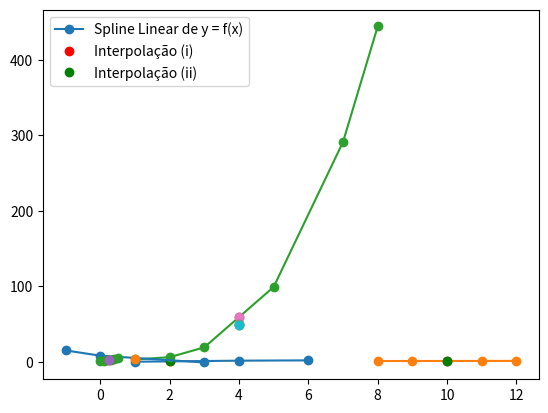

The matplotlib source for this figure:
#!/usr/bin/env python
# coding: utf-8

# # Lista de Exercícios 4
# 
# Solucionário matemático e computacional de exercícios selecionados da Lista de Exercícios 4.

# In[1]:


get_ipython().run_line_magic('matplotlib', 'inline')


# In[1]:


import numpy as np
import sympy as sy
import matplotlib.pyplot as plt


# In[2]:


# Funções Implementadas

# Solução de Sistemas

def gaussjacobi(AB,ER,X0):
    '''Realiza o cálculo de um sistema linear através do método de iterativo de Gauss-Jacobi.
    
    Sinopse:
         X = gaussjacobi(AB,ER,X0)
    
    Entradas:
         AB - Matriz aumentada (np.array) do sistema linear
         ER - Erro relativo (forma decimal) entre a iteração i e a iteração i-1
         X0 - Vetor estimativa inicial da solução
     
    Saídas:
         X - Vetor solução do sistema linear
         
         @ney
    '''
    
    A = AB[:,0:-1]
    B = AB[:,-1]
    X = X0
    erro = 1
    
    while (erro > ER):
        Xp = np.copy(X)
        for i in range(len(A)):
            s = 0
            for j in range(len(A)):
                if (i != j):
                    s += A[i,j]*Xp[j]
            X[i] = (B[i] - s)/A[i,i]
        EA = np.absolute(X - Xp)
        Emax = np.amax(EA)
        idx = np.where(EA == Emax)
        
        if (len(idx[0]) > 1):
            erro = np.absolute(EA[idx[0][0]]/X[idx[0][0]])
        else:
            erro = np.absolute(EA[idx[0]]/X[idx[0]])
    
    X = np.around(X, decimals=3)

    return X

def gaussseidel(AB,ER,X0):
    ''' Função que realiza o cálculo de um sistema linear através do método de iterativo de Gauss-Seidel.
    
    Sinopse:
         X = gaussseidel(AB,ER,X0)
    
    Entradas:
         AB - Matriz aumentada (np.array) do sistema linear
         ER - Erro relativo (forma decimal) entre a iteração i e a iteração i-1
         X0 - Vetor estimativa inicial da solução
     
    Saídas:
         X - Vetor solução do sistema linear
         
         @ney
    '''
    
    A = AB[:,0:-1]
    B = AB[:,-1]
    X = X0
    erro = 1
    
    while (erro > ER):
        Xp = np.copy(X)
        for i in range(len(A)):
            s = 0
            for j in range(len(A)):
                if (i != j):
                    s += A[i,j]*X[j]
            X[i] = (B[i] - s)/A[i,i]
        EA = np.absolute(X - Xp)
        Emax = np.amax(EA)
        idx = np.where(EA == Emax)
        
        if (len(idx[0]) > 1):
            erro = np.absolute(EA[idx[0][0]]/X[idx[0][0]])
        else:
            erro = np.absolute(EA[idx[0]]/X[idx[0]])
    
    X = np.around(X, decimals=3)
    
    return X

def jacobian(F,Xs):
    '''Função que realiza o cálculo da matriz jacobiana.
    
    Sinopse:
         J = jacobian(F,Xs)
    
    Entradas:
         F - Vetor contendo as equações (simbólicas) do sistema não-linear
         Xs - Vetor contendo as variáveis (simbólicas) do sistema não-linear
    
    Saídas:
         J - Matriz jacobiana (simbólica)
         
         @ney
    '''
    J = sy.zeros(len(Xs), len(Xs))
    
    for i in range(len(Xs)):
        for j in range(len(Xs)):
            J[i,j] = sy.diff(F[i],Xs[j])
    
    return J

def newtonnaolin(F,Xs,ER,X0):
    '''Função que realiza o cálculo de um sistema não-linear através do método de iterativo de Newton.
    
    Sinopse:
         X = newtonnaolin(F,Xs,ER,X0)
    
    Entradas:
         F  - Vetor (sy.Matrix) contendo as equações (simbólicas) do sistema não-linear
         Xs - Vetor (sy.Matrix) contendo as variáveis (simbólico) do sistema não linear
         ER - Erro relativo (forma decimal) entre a iteração i e a iteração i-1
         X0 - Vetor estimativa inicial da solução
     
    Saídas:
         X - Vetor solução do sistema linear
         
         @ney
    '''
    
    J = jacobian(F,Xs)
    erro = 1
    X = np.copy(X0)
    
    while (erro > ER):
        Xp = np.copy(X)
        A = J[:,:]
        B = F[:,:]
        subs = []
        
        for i in range(len(Xs)):
            subs.append((Xs[i],X[i]))
            
        A = np.asarray(A.subs(subs), dtype=float)
        B = np.asarray(B.subs(subs), dtype=float)
        B *= -1
        
        S = np.linalg.solve(A,B)
        S = np.transpose(S)
        
        X += S[0]
        
        EA = np.absolute(X - Xp)
        Emax = np.amax(EA)
        idx = np.where(EA == Emax)
        
        if (len(idx[0]) > 1):
            erro = np.absolute(EA[idx[0][0]]/X[idx[0][0]])
        else:
            erro = np.absolute(EA[idx[0]]/X[idx[0]])
    
    X = np.around(X, decimals=3)
    
    return X

# Interpolação

def int_newton(X, Y, x0):
    '''Função que realiza a interpolação de grau n de n+1 pontos dados, utilizando o método das diferenças divididas
    de Newton.
    
    Sinopse:
         y0 = int_newton(X, Y, x0)
    
    Entradas:
         X - Array com as coordenadas em x para os pontos dados
         Y - Array com as coordenadas em y para os pontos dados
         x0 - Ponto ao qual se deseja a estimativa f(x0)
     
    Saídas:
         y0 - Estimativa desejada f(x0)
         
         @ney
    '''
    
    n = len(X)
    x = sy.symbols("x")
    
    dx = []
    f = []
    aux = np.diff(Y)

    for i in range(1,n):
        dx.append(X[i:] - X[:-i])
        f.append(aux/dx[i-1]) # Diferenças Divididas
        aux = np.diff(f[i-1])
    
    b = []
    
    for i in f:
        b.append(i[0]) # Coeficientes do polinômio
    
    f = Y[0]
    aux = 1

    for i in range(n-1):
        aux *= x - X[i]
        f += b[i]*aux # Polinômio
        
    y0 = f.subs(x,x0) # Estimativa desejada
    
    return float(y0)

def int_lagrange(X, Y, x0):
    '''Função que realiza a interpolação de grau n de n+1 pontos dados, utilizando o método de Lagrange.
    
    Sinopse:
         y0 = int_lagrange(X, Y, x0)
    
    Entradas:
         X - Vetor com as coordenadas em x para pontos dados
         Y - Vetor com as coordenadas em y para pontos dados
         x0 - Ponto ao qual se deseja a estimativa f(x0)
     
    Saídas:
         y0 - Estimativa desejada f(x0)
         
         @ney
    '''     
    
    n = len(X)
    x = sy.symbols("x")
    f = 0
    
    for i in range(n):
        L = 1
        for j in range(n):
            if (i != j):
                L *= (x - X[j])/(X[i] - X[j])
        f += L*Y[i] # Polinômio
    
    y0 = f.subs(x,x0) # Estimativa desejada
    
    return float(y0)


# ## Métodos iterativos para sistemas lineares

# ### Questão 1
# 
# Verifique o condicionamento e o critério das linhas para os sistemas abaixo e em seguida aplique o método de Gauss-Jacobi para determinar uma solução aproximada, com erro absoluto inferior a $10^{-2}$, tomando a aproximação inicial $x^{(0)} = 0$.
# 
# (a) \begin{cases}
# 2x_1 − x_2 = 1 \\
# x_1 + 2x_2 = 3
# \end{cases}
# 
# (b) \begin{cases}
# x_1 − 0.25x_2 − 0.25x_3 = 0 \\
# −0.25x_1 + x_2 − 0.25x_4 = 0 \\
# −0.25x_1 + x_3 − 0.25x_4 = 0.25 \\
# −0.25x_2 + x_4 = 0.25
# \end{cases}
# 
# **Obs.** Tome como número de condicionamento o valor $C = det(Ã)$, em que $Ã$ e obtida de $A$ fazendo com que o maior elemento em valor absoluto em cada linha de $Ã$ seja igual a $1$.

# In[3]:


# Solução

# (a)
A = np.array([[2., -1.], [1., 2.]]) # Matriz de coeficientes constantes
B = np.array([[1.], [3.]]) # Vetor de constantes
X = np.array([[0.], [0.]]) # Estimativa inicial (X0)
EA = 10**(-2)
erro = 1

while (erro > EA):
    Xp = np.copy(X)
    for i in range(len(A)):
        s = 0
        for j in range(len(A)):
            if (i != j):
                s += A[i,j]*Xp[j]
        X[i] = (B[i] - s)/A[i,i]
    erro = np.amax(np.absolute(X - Xp))

X = np.around(X, decimals=3)    
    
print("(a)\nO número C de condicionamento é:", np.around(np.linalg.det(A), decimals=3))
print("\nA solução do problema é:\n", X)

# (b)
A = np.array([[1., -0.25, -0.25, 0.], [-0.25, 1., 0., -0.25], [-0.25, 0., 1., -0.25], [0., -0.25, 0., 1.]]) # Coeficientes
B = np.array([[0.], [0.], [0.25], [0.25]]) # Vetor de constantes
X = np.array([[0.], [0.], [0.], [0.]]) # Estimativa inicial (X0)
EA = 10**(-2)
erro = 1

while (erro > EA):
    Xp = np.copy(X)
    for i in range(len(A)):
        s = 0
        for j in range(len(A)):
            if (i != j):
                s += A[i,j]*Xp[j]
        X[i] = (B[i] - s)/A[i,i]
    erro = np.amax(np.absolute(X - Xp))

X = np.around(X, decimals=3)    
    
print("\n(b)\nO número C de condicionamento é:", np.around(np.linalg.det(A), decimals=3))
print("\nA solução do problema é:\n", X)


# ### Questão 2
# 
# Considere o sistema
# 
# \begin{cases}
# 15c_1 − 2c_2 − c_3 = 3800 \\
# −3c_1 + 18c_2 − 6c_3 = 1200 \\
# −4c_1 − c_2 + 12c_3 = 2350
# \end{cases}
# 
# (a) Verifique o condicionamento do sistema.
# 
# (b) Verifique o critério das linhas.
# 
# (c) Verifique o critério de Sassenfeld.
# 
# (d) Determine uma solução aproximada do sistema com erro relativo percentual abaixo de $5\%$ usando o método iterativo de Gauss-Jacobi.
# 
# (e) Repita o item (d) usando o método de Gauss-Seidel.
# 
# (f) Compare o número de iterações nos itens (d) e (e).

# In[4]:


# Solução

AB = np.array([[15., -2., -1., 3800.], [-3., 18., -6., 1200.], [-4., -1., 12., 2350.]])
ER = 5/100
X0 = np.array([[0.], [0.], [0.]])

# (d) Gauss-Jacobi
A = AB[:,0:-1]
B = AB[:,-1]
X = np.copy(X0)
erro = 1
k1 = 0
    
while (erro > ER):
    Xp = np.copy(X)
    for i in range(len(A)):
        s = 0
        for j in range(len(A)):
            if (i != j):
                s += A[i,j]*Xp[j]
        X[i] = (B[i] - s)/A[i,i]
    EA = np.absolute(X - Xp)
    Emax = np.amax(EA)
    idx = np.where(EA == Emax)
    erro = np.absolute(EA[idx[0]]/X[idx[0]])
    k1 += 1

X = np.around(X, decimals=3)    
    
print("(d) A solução de X é:\n", X)

# (e) Gauss-Seidel
A = AB[:,0:-1]
B = AB[:,-1]
X = np.copy(X0)
erro = 1
k2 = 0
    
while (erro > ER):
    Xp = np.copy(X)
    for i in range(len(A)):
        s = 0
        for j in range(len(A)):
            if (i != j):
                s += A[i,j]*X[j]
        X[i] = (B[i] - s)/A[i,i]
    EA = np.absolute(X - Xp)
    Emax = np.amax(EA)
    idx = np.where(EA == Emax)
    erro = np.absolute(EA[idx[0]]/X[idx[0]])
    k2 += 1

X = np.around(X, decimals=3)

print("\n(e) A solução de X é:\n", X)

# (f)
print("\n(f) O número de iterações pelo método de Gauss-Jacobi foi:", k1)
print("O número de iterações pelo método de Gauss-Seidel foi:", k2)


# ### Questão 3
# 
# Use o método iterativo de Gauss-Seidel para determinar uma solução aproximada do sistema com erro relativo percentual abaixo de $5\%$ dos seguintes sistemas. Antes verifique o critério de Sassenfeld e caso algum dos sitemas não o satisfaça, reorganize o sistema permutando linhas e/ou colunas para garantir a convergência.
# 
# (a) \begin{cases}
# 10x_1 + 2x_2 − x_3 = 27 \\
# −3x_1 − 6x_2 + 2x_3 = −61.5 \\
# x_1 + x_2 + 5x_3 = −21.5
# \end{cases}
# 
# (b) \begin{cases}
# −3x_1 + x_2 + 12x_3 = 50 \\
# 6x_1 − x_2 − x_3 = 3 \\
# 6x_1 + 9x_2 + x_3 = 40
# \end{cases}
# 
# (c) \begin{cases}
# 2x_1 − 6x_2 − x_3 = −38 \\
# −3x_1 − x_2 + 7x_3 = −34 \\
# −8x_1 + x_2 − 2x_3 = −20
# \end{cases}

# In[5]:


# Solução

# (a)
AB = np.array([[10., 2., -1., 27.], [-3., -6., 2., -61.5], [1., 1., 5., -21.5]])
ER = 5/100
X0 = np.array([0., 0., 0.])
X = gaussseidel(AB,ER,X0)
print("(a)\nA solução do sistema linear é: \n", X)

# (b)
AB = np.array([[6., -1., -1., 3.], [6., 9., 1., 40.], [-3., 1., 12., 50.]])
ER = 5/100
X0 = np.array([0., 0., 0.])
X = gaussseidel(AB,ER,X0)
print("\n(b)\nA solução do sistema linear é: \n", X)

# (c)
AB = np.array([[-8., 1., -2., -20.], [2., -6., -1., -38.], [-3., -1., 7., -34.]])
ER = 5/100
X0 = np.array([0., 0., 0.])
X = gaussseidel(AB,ER,X0)
print("\n(c)\nA solução do sistema linear é: \n", X)


# ### Questão 4
# Dos seguintes sistemas abaixo identifique qual(is) deles nao pode(m) ser resolvido(s) usando o método iterativo de Gauss-Seidel.
# 
# (a) \begin{cases}
# 9x + 3y + z = 13 \\
# −6x + 8z = 2 \\
# 2x + 5y − z = 6
# \end{cases}
# 
# (b) \begin{cases}
# x + y + 6z = 8 \\
# x + 5y − z = 5 \\
# 4x + 2y − 2z = 4
# \end{cases}
# 
# (c) \begin{cases}
# −3x + 4y + 5z = 6 \\
# −2x + 2y − 3z = −3 \\
# 2y − z = 1
# \end{cases}

# #### Solução
# 
# (a) Convergente
# 
# (b) Divergente 
# 
# (c) Divergente

# ### Questão 5
# 
# Uma companhia de eletrônica produz transistores, resistores e chips de computador. Cada transistor usa quatro unidades de cobre, uma unidade de zinco e duas unidades de vidro. Cada resisitor usa três, três e uma unidades de cada material, respectivamente, e cada chip de computador usa duas, uma e três unidades desses materiais, respectivamente. Colocando essas 
# informações em uma tabela, tem-se:
# 
# Componente | Cobre | Zinco | Vidro
# -|-|-|-
# Transistor | 4 | 1 | 2
# Resistor | 3 | 3 | 1
# Chip de Computador | 2 | 1 | 3
# 
# O fornecimento desses materiais varia de semana para semana. Assim, a companhia precisa determinar uma meta de produção diferente para cada semana. Por exemplo, em uma semana a quantidade total de materiais disponíveis era 960 unidades de cobre, 510 unidades de zinco e 610 unidades de vidro. Determine o sistema de equações que modela essa meta de produção e determine a sua solução, pelo método de Gauss-Seidel, para determinar o número de transistores, resistores e chips de computador fabricados nessa semana.

# In[6]:


# Solução

AB = np.array([[4., 3., 2., 960.], [1., 3., 1., 510.], [2., 1., 3., 610.]])
ER = 1/100
X0 = np.array([[0.], [0.], [0.]])

X = gaussseidel(AB,ER,X0)
X = np.transpose(np.rint(X))
print("[T,R,C] =", X[0])


# ## Sistemas não-lineares

# ### Questão 6
# 
# Usando o Método de Newton, determinar uma raiz para cada sistema não-linear abaixo com precisão $\epsilon= 10^{-3}$:
# 
# (i) $$\begin{cases} x^2 + y^2 = 2 \\ x^2 - y^2 = 1 \end{cases} \quad 
# x^{(0)} = \begin{bmatrix} 1.2 \\ 0.7 \end{bmatrix}$$
# 
# (ii) $$\begin{cases} 3x^2 y - y^3 = 4 \\ x^2 - x y^3 = 9 \end{cases} \quad
# x^{(0)} = \begin{bmatrix} -1 \\ -2 \end{bmatrix}$$
# 
# (i) $$\begin{cases} (x-1)^2 + y^2 = 4 \\ x^2 + (y-1)^2 = 4 \end{cases} \quad
# x^{(0)} = \begin{bmatrix} 2 \\ 1 \end{bmatrix}$$

# In[7]:


# Solução

x, y = sy.symbols("x, y")
Xs = sy.Matrix([x, y])
ER = 1/100

# (i)
F = sy.Matrix([x**2 + y**2 - 2, x**2 - y**2 - 1])
X0 = np.array([1.2, 0.7])
X = newtonnaolin(F,Xs,ER,X0)
print("(i) A solução do problema é:", X)

# (ii)
F = sy.Matrix([3*(x**2)*y - y**3 - 4, x**2 - x*y**3 - 9])
X0 = np.array([-1., -2.])
X = newtonnaolin(F,Xs,ER,X0)
print("\n(ii) A solução do problema é:", X)

# (iii)
F = sy.Matrix([(x-1)**2 + y**2 - 4, x**2 + (y-1)**2 - 4])
X0 = np.array([2., 1.])
X = newtonnaolin(F,Xs,ER,X0)
print("\n(iii) A solução do problema é:", X)


# ## Interpolação Polinomial 

# ### Questão 7
# 
# Use um polinômio interpolador de Lagrange de primeiro e segundo graus para calcular $ln(2)$, com base nos seguintes dados:
# 
# $x_i$ | $f(x_i)$
# -|-
# 1 | 0
# 4 | 1.386294
# 6 | 1.791759

# In[8]:


# Solução

X = [1, 4, 6]
Y = [0, 1.386294, 1.791759]

# (i) Polinômio de Primeiro Grau
y1 = int_lagrange(X[0:2],Y[0:2],2)
print("(i)\nA estimativa de ln(2) para o polinômio de primeiro grau é:", y1)

# (i) Polinômio de Segundo Grau
y2 = int_lagrange(X,Y,2)
print("\n(ii)\nA estimativa de ln(2) para o polinômio de segundo grau é:", y2)

plt.plot(X,Y, 'o-')
plt.plot(2,y1, 'or', 2,y2, 'og')
plt.legend(['Spline Linear de y = ln(x)', 'Interpolação de 1°', 'Interpolação de 2°']);


# ### Questão 8
# 
# Faça uma estimativa de $log(10)$ usando interpolação linear
# 
# (i) entre $log(8) = 0.9030900$ e $log(12) = 1.0791812$
# 
# (ii) entre $log(9) = 0.9542425$ e $log(11) = 1.0413927$

# In[9]:


# Solução

# (i)
X = [8, 12]
Y = [0.9030900, 1.0791812]

y1 = int_lagrange(X,Y,10)
print("(i)\nA estimativa de ln(10) é:", y1)

# (i)
X = [9, 11]
Y = [0.9542425, 1.0413927]

y2 = int_lagrange(X,Y,10)
print("\n(ii)\nA estimativa de ln(10) é:", y2)

X = [8, 9, 11, 12]
Y = [0.9030900, 0.9542425, 1.0413927, 1.0791812]

plt.plot(X,Y, 'o-')
plt.plot(10,y1, 'or', 10,y2, 'og')
plt.legend(['Spline Linear de y = log(x)', 'Interpolação (i)', 'Interpolação (ii)']);


# ### Questão 9
# 
# Considere os dados e faça o que se pede:
# 
# x | y
# -|-
# 1 | 3
# 2 | 6
# 3 | 19
# 5 | 99
# 7 | 291
# 8 | 444
# 
# (i) Calcule f(4) usando polinomios interpoladores de Lagrange de primeiro a terceiro graus.
# 
# (ii) Calcule f(4) usando polinomios interpoladores de Newton de primeiro a quarto graus.

# In[10]:


# Solução

X = np.array([1, 2, 3, 5, 7, 8])
Y = np.array([3, 6, 19, 99, 291, 444])

# (i)
y1 = int_lagrange(X[2:4],Y[2:4],4)
print("(i)\nA estimativa de f(4) de primeiro grau é:", y1)
y2 = int_lagrange(X[1:4],Y[1:4],4)
print("A estimativa de f(4) de segundo grau é:", y2)
y3 = int_lagrange(X[:4],Y[:4],4)
print("A estimativa de f(4) de terceiro grau é:", y3)

# (i)
y4 = int_newton(X[2:4],Y[2:4],4)
print("\n(ii)\nA estimativa de f(4) de primeiro grau é:", y4)
y5 = int_newton(X[1:4],Y[1:4],4)
print("A estimativa de f(4) de segundo grau é:", y5)
y6 = int_newton(X[:4],Y[:4],4)
print("A estimativa de f(4) de terceiro grau é:", y6)
y7 = int_newton(X[:-1],Y[:-1],4)
print("A estimativa de f(4) de quarto grau é:", y7)

plt.plot(X,Y, 'o-')
plt.plot(4,y1, 'o', 4,y2, 'o', 4,y3, 'o', 4,y4, 'o', 4,y5, 'o', 4,y6, 'o', 4,y7, 'o')
plt.legend(['Spline Linear de y = log(x)']);


# ### Questão 10
# 
# Conhecendo a seguinte tabela
# 
# x | f(x)
# -|-
# -1 | 15
# 0 | 8
# 3 | -1
# 
# determine:
# 
# (i) O polinômio de interpolação para a função definida por este conjunto de pares de pontos. Ou seja, determine a solução do sistema
# 
# $$ Xa = f $$
# 
# para o vetor de $a$ dos coeficientes de $P_2(x)$.
# 
# (ii) O polinomio de interpolação na forma de Newton.

# In[11]:


# Solução

X = np.array([-1, 0, 3])
Y = np.array([15, 8, -1])

n = len(X)
x = sy.symbols("x")
    
dx = []
f = []
aux = np.diff(Y)

for i in range(1,n):
    dx.append(X[i:] - X[:-i])
    f.append(aux/dx[i-1])
    aux = np.diff(f[i-1])
    
b = []
    
for i in f:
    b.append(i[0])
    
f = Y[0]
aux = 1

for i in range(n-1):
    aux *= x - X[i]
    f += b[i]*aux

print("O polinômio é: P(x) =", sy.simplify(f))


# ### Questão 11
# 
# Usando os dados da tabela do exercício anterior:
# 
# (i) Determine $P_2(x)$ pela forma de Lagrange.
# 
# (ii) Calcule uma aproximação para $f(1)$ usando o item (i).

# In[12]:


# Solução

X = [-1, 0, 3]
Y = [15, 8, -1]

# (i)
n = len(X)
x = sy.symbols("x")
f = 0
    
for i in range(n):
    L = 1
    for j in range(n):
        if (i != j):
            L *= (x - X[j])/(X[i] - X[j])
    f += L*Y[i]

print("(i)\nP(x) =", sy.simplify(f))

# (ii)
y = f.subs(x,1)

print("\n(ii)\nA aproximação para f(1) é:", float(y))

plt.plot(X,Y, 'o-')
plt.plot(1,y, 'o')
plt.legend(['Spline Linear de y = f(x)', 'Valor Interpolado']);


# ### Questão 12
# 
# Dada a tabela:
# 
# $x$ | $x e^{3x}$
# -|-
# 0 | 1
# 0.1 | 1.3499
# 0.2 | 1.8221
# 0.3 | 2.4596
# 0.4 | 3.3201
# 0.5 | 4.4817
# 
# calcule $f(0.25)$, onde $f(x) = x e^{3x}$ usando polinômio de interpolação do 2° grau:
# 
# (i) Usando $x_0 = 0.2, x_1 = 0.3, x_2 = 0.4$;
# 
# (ii) Usando $x_0 = 0.1, x_1 = 0.2, x_2 = 0.3$;

# In[13]:


# Solução

# (i)
X = [0.2, 0.3, 0.4]
Y = [1.8221, 2.4596, 3.3201]

y1 = int_lagrange(X,Y,0.25)
print("(i)\nA estimativa de f(0.25) é:", y1)

# (i)
X = [0.1, 0.2, 0.3]
Y = [1.3499, 1.8221, 2.4596]

y2 = int_lagrange(X,Y,0.25)
print("\n(ii)\nA estimativa de f(0.25) é:", y2)

X = [0, 0.1, 0.2, 0.3, 0.4, 0.5]
Y = [1, 1.3499, 1.8221, 2.4596, 3.3201, 4.4817]

plt.plot(X,Y, 'o-')
plt.plot(0.25,y1, 'o', 0.25,y2, 'o')
plt.legend(['Spline Linear de y = f(x)', 'Interpolação (i)', 'Interpolação (ii)']);


# ### Questão 13
# 
# Para a seguinte função tabelada 
# 
# $x$ | $x e^{3x}$
# -|-
# 0 | 1
# 0.1 | 1.3499
# 0.2 | 1.8221
# 0.3 | 2.4596
# 0.4 | 3.3201
# 0.5 | 4.4817
# 
# construir a tabela de diferenças divididas.

# In[14]:


# Solução

X = np.array([0, 0.1, 0.2, 0.3, 0.4, 0.5])
Y = np.array([1, 1.3499, 1.8221, 2.4596, 3.3201, 4.4817])

n = len(X)
x = sy.symbols("x")
    
dx = []
f = []
aux = np.diff(Y)

for i in range(1,n):
    dx.append(X[i:] - X[:-i])
    f.append(aux/dx[i-1])
    aux = np.diff(f[i-1])

for i in range(len(f)):
    print("\n As", i+1, "ªs diferenças divididas são:\n", f[i])
